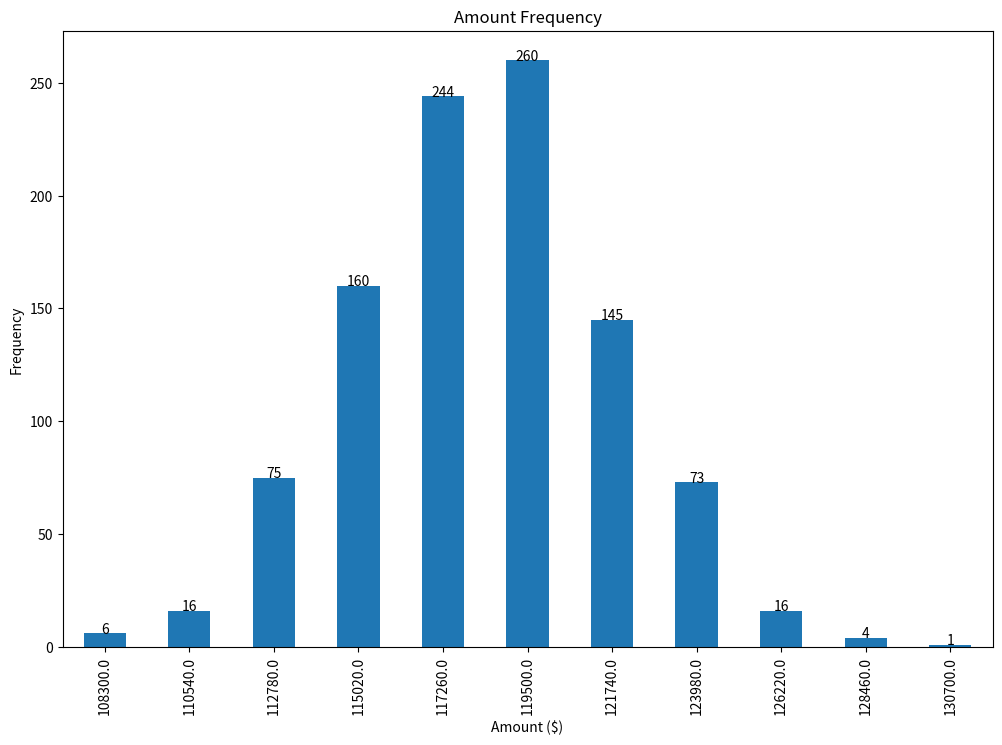

This figure's Python source:
'''
StackOverflow question:
https://stackoverflow.com/questions/28931224/how-to-add-value-labels-on-a-bar-chart
How to add value labels on a bar chart?
'''
#------Original Code Snippet From StackOverflow-----
import numpy as np
import pandas as pd
import matplotlib.pyplot as plt

# Bring some raw data.
frequencies = [6, 16, 75, 160, 244, 260, 145, 73, 16, 4, 1]

# In my original code I create a series and run on that, 
# so for consistency I create a series from the list.
freq_series = pd.Series(frequencies)

x_labels = [108300.0, 110540.0, 112780.0, 115020.0, 117260.0, 119500.0, 
            121740.0, 123980.0, 126220.0, 128460.0, 130700.0]

# Plot the figure.
plt.figure(figsize=(12, 8))
fig = freq_series.plot(kind='bar')
fig.set_title('Amount Frequency')
fig.set_xlabel('Amount ($)')
fig.set_ylabel('Frequency')
fig.set_xticklabels(x_labels)
#----------------------------------------------------------

#add value labels ontop of the bars in the center of the bar <= Natural Language Prompt For Copilot
#Written by Copilot:
for i, v in enumerate(freq_series):
    fig.text(i, v, str(v), color='black', ha='center')

plt.show()

'''
Failed Examples That Copilot Wrote:
----------------------------------------------------------------
1. Nothing showed up on th eplot
#add value labels on the bars in the center of the bar <= Natutal Language Prompt For Copilot
#Written by Copilot:
for i in range(len(freq_series)):
    plt.text(x_labels[i], frequencies[i], frequencies[i], ha='center', va='bottom')
----------------------------------------------------------------

2. Labels are left justified not centered
#add value labels ontop of the bars in the center  <= Natural Language Prompt For Copilot
#Written by Copilot:
for i, v in enumerate(freq_series):
    fig.text(i, v, str(v))
----------------------------------------------------------------
'''

